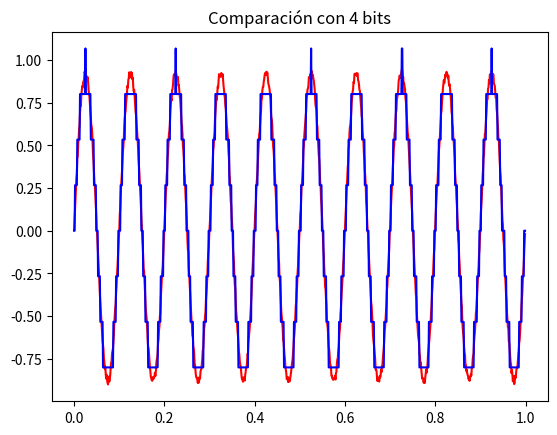
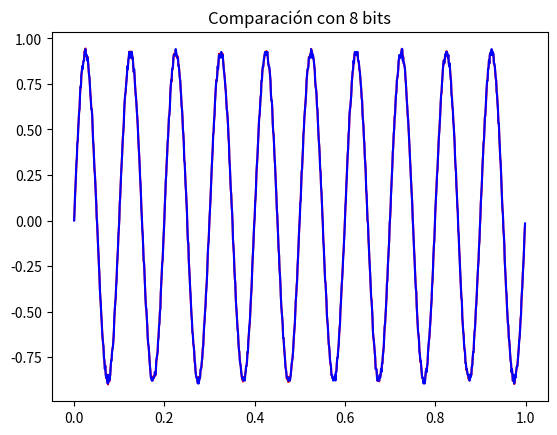
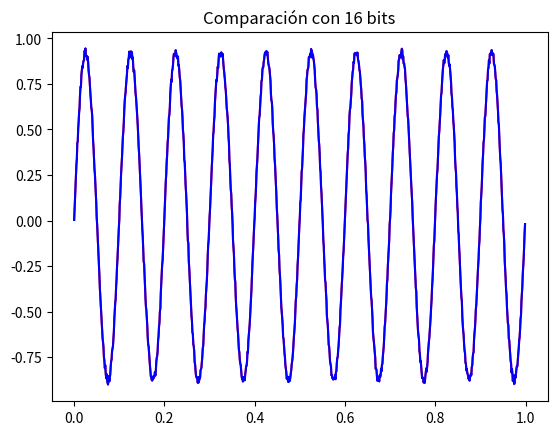
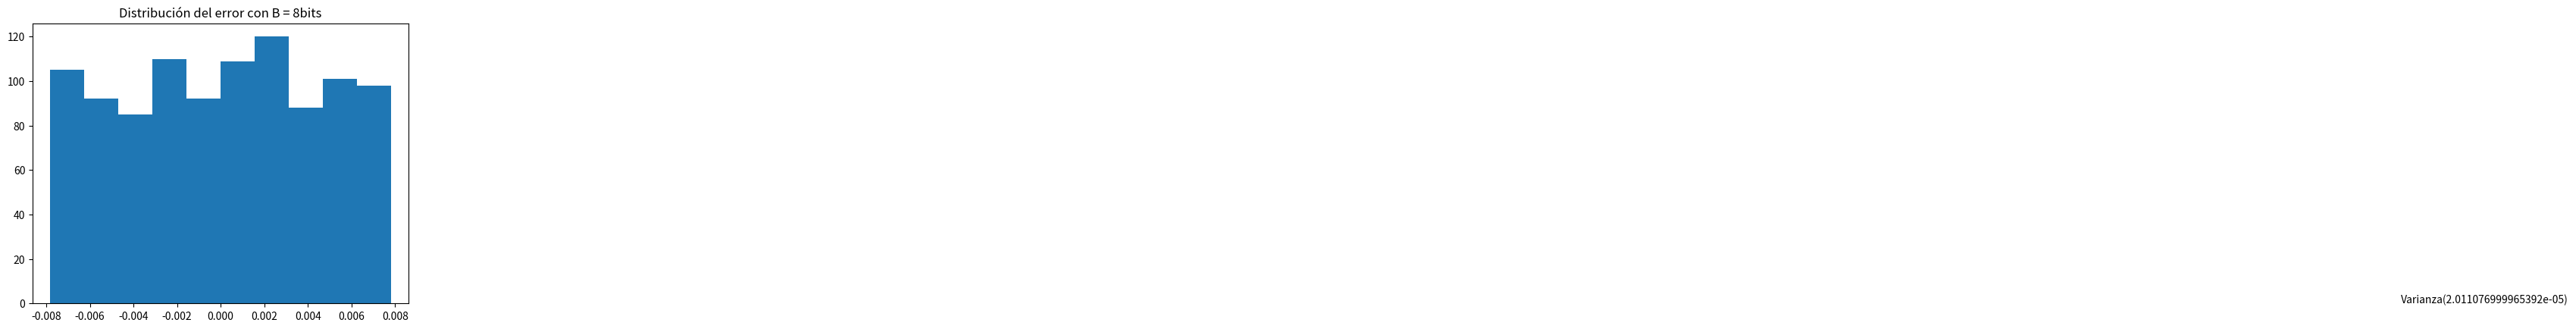
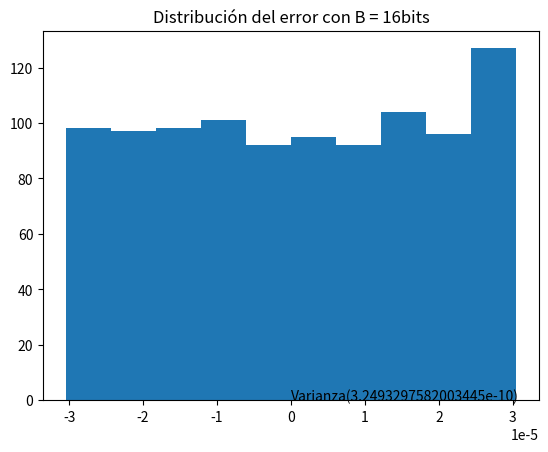

Write Python code to recreate these figures, in order.
# -*- coding: utf-8 -*-
"""

[redacted]

Descripción:
------------
Simulador de ADC

"""

import numpy as np
import matplotlib.pyplot as plt

#%%  Inicialización

# Inicialización de variables 
N=1000          #Cantidad de muestras
fs=1000         #Frecuencia de muestreo
ts=1/fs
df=fs/N

loadFactor = 0.9  #Coeficiente de carga del ADC
B = (4,8,16)             #Bits del ADC
Vf = 2            #Tensión del ADC

plt.close('all')

#%%  Definición de funciones a utilizar

def funcionSeno (vmax, dc, ff, ph, nn, fs):
    
    # Grilla de sampleo temporal
    tt = np.arange(0.0, nn/fs, 1/fs)
    # Calculo de los valores punto a punto de la funcion
    xx = vmax * np.sin(tt*2*np.pi*ff + ph) + dc
    
    return tt,xx
    

def cuantizador (B, Vf, xxADC):
    
    q = (Vf*2) / ((2**B)-1)
    
    xxADCq = q * np.round(xxADC/q)
   
    error = xxADC - xxADCq
  
    return xxADCq, error

#%%Cálculos del ADC    


# Creamos nuestra señal senoidal

tt,xx = funcionSeno( vmax=1, dc=0, ff=10, ph=0, nn=N, fs=fs)

#Se agrega ruido uniforme a la señal senoidal
#ruido = np.random.uniform(0,(np.sqrt(48)),1000)
xx+=np.random.uniform(0,0.05,1000)

xxADC = xx*loadFactor   #Coeficiente de carga para limitar la entrada del ADC 

xxADC4,error4 = cuantizador(B[0], Vf, xxADC)
xxADC8,error8 = cuantizador(B[1], Vf, xxADC)
xxADC16,error16 = cuantizador(B[2], Vf, xxADC)

#Distribución uniforme

#Media
#np.mean()
#Varianza
#np.var()

#Correlación


#%% Presentación gráfica de los resultados
#Preparación de las figuras 
#En rojo la señal senoidal
#En azul la señal cuantizada

#Señal cuantizada en 4 bits
plt.figure(1)
plt.plot(tt,xxADC,color='red')
plt.plot(tt,xxADC4,color='blue')
plt.title('Comparación con 4 bits')

#Señal cuantizada en 8 bits
plt.figure(2)
plt.plot(tt,xxADC,color='red')
plt.plot(tt,xxADC8,color='blue')
plt.title('Comparación con 8 bits')

#Señal cuantizada en 16 bits
plt.figure(3)
plt.plot(tt,xxADC,color='red')
plt.plot(tt,xxADC16,color='blue')
plt.title('Comparación con 16 bits')


#Distribución de los errores
plt.figure(4)
plt.title('Distribución del error con B = 4bits')
var4=np.var(error4)
plt.text(10,10,'Varianza(%s)'%(var4))
plt.hist(error4)

plt.figure(5)
plt.title('Distribución del error con B = 8bits')
var8=np.var(error8)
plt.text(0.1,0.1,'Varianza(%s)'%(var8))
plt.hist(error8)

plt.figure(6)
plt.title('Distribución del error con B = 16bits')
var16=np.var(error16)
plt.text(0,0,'Varianza(%s)'%(var16))
plt.hist(error16)

plt.show()



    
    
